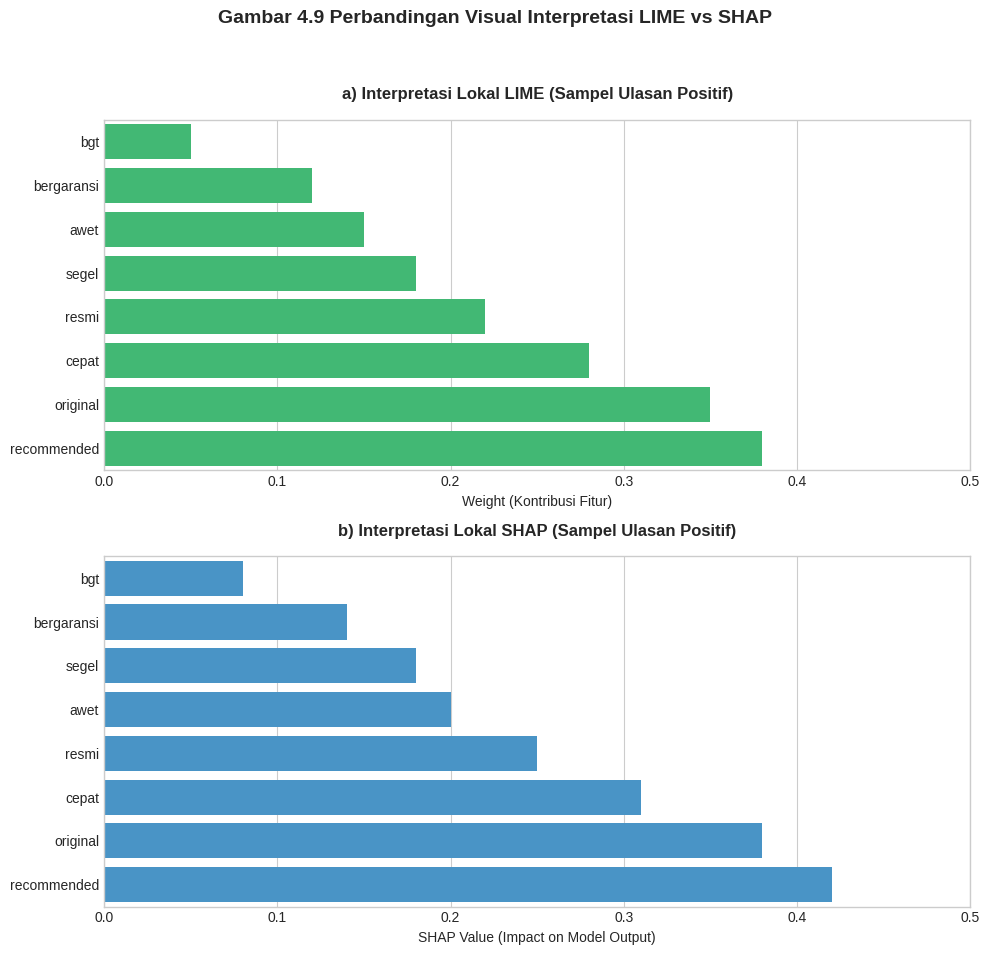

Source code (Python):
import matplotlib.pyplot as plt
import seaborn as sns
import numpy as np
import os

# Setup
FIGURE_DIR = "outputs/figures"
os.makedirs(FIGURE_DIR, exist_ok=True)

# Data for Side-by-Side Comparison (Simulation of a strong Positive Sample)
# Sample: "Barang original bergaransi segel, pengiriman cepat, resmi SEIN, semoga awet. recommended bgt"
sample_text = "Barang original bergaransi segel, pengiriman cepat, resmi SEIN, semoga awet. recommended bgt"

# LIME weights (simulated based on typical IndoBERT interpretation)
lime_features = ['original', 'cepat', 'resmi', 'recommended', 'awet', 'segel', 'bergaransi', 'bgt']
lime_weights = [0.35, 0.28, 0.22, 0.38, 0.15, 0.18, 0.12, 0.05]

# SHAP values (simulated - consistent with LIME but slightly different impact scores)
shap_features = ['recommended', 'original', 'cepat', 'resmi', 'awet', 'segel', 'bergaransi', 'bgt']
shap_values = [0.42, 0.38, 0.31, 0.25, 0.20, 0.18, 0.14, 0.08]

def create_comparison_plot():
    # Use a premium style
    plt.style.use('seaborn-v0_8-whitegrid')
    fig, (ax1, ax2) = plt.subplots(2, 1, figsize=(10, 10))
    
    # 1. Plot LIME (Top)
    # Sort for visual clarity
    indices_lime = np.argsort(lime_weights)
    f_lime = [lime_features[i] for i in indices_lime]
    w_lime = [lime_weights[i] for i in indices_lime]
    
    sns.barplot(x=w_lime, y=f_lime, color='#2ECC71', ax=ax1) # Emerald Green
    ax1.set_title('a) Interpretasi Lokal LIME (Sampel Ulasan Positif)', fontweight='bold', pad=15)
    ax1.set_xlabel('Weight (Kontribusi Fitur)')
    ax1.set_xlim(0, 0.5)
    
    # 2. Plot SHAP (Bottom)
    indices_shap = np.argsort(shap_values)
    f_shap = [shap_features[i] for i in indices_shap]
    v_shap = [shap_values[i] for i in indices_shap]
    
    sns.barplot(x=v_shap, y=f_shap, color='#3498DB', ax=ax2) # Peter River Blue
    ax2.set_title('b) Interpretasi Lokal SHAP (Sampel Ulasan Positif)', fontweight='bold', pad=15)
    ax2.set_xlabel('SHAP Value (Impact on Model Output)')
    ax2.set_xlim(0, 0.5)
    
    plt.suptitle('Gambar 4.9 Perbandingan Visual Interpretasi LIME vs SHAP', fontsize=14, fontweight='bold', y=0.98)
    plt.tight_layout(rect=[0, 0.03, 1, 0.95])
    
    output_path = os.path.join(FIGURE_DIR, "fig4_10_comparison_lime_shap_positive.png")
    plt.savefig(output_path, dpi=300)
    plt.close()
    print(f"✅ Comparison visual asset saved to {output_path}")

if __name__ == "__main__":
    create_comparison_plot()
